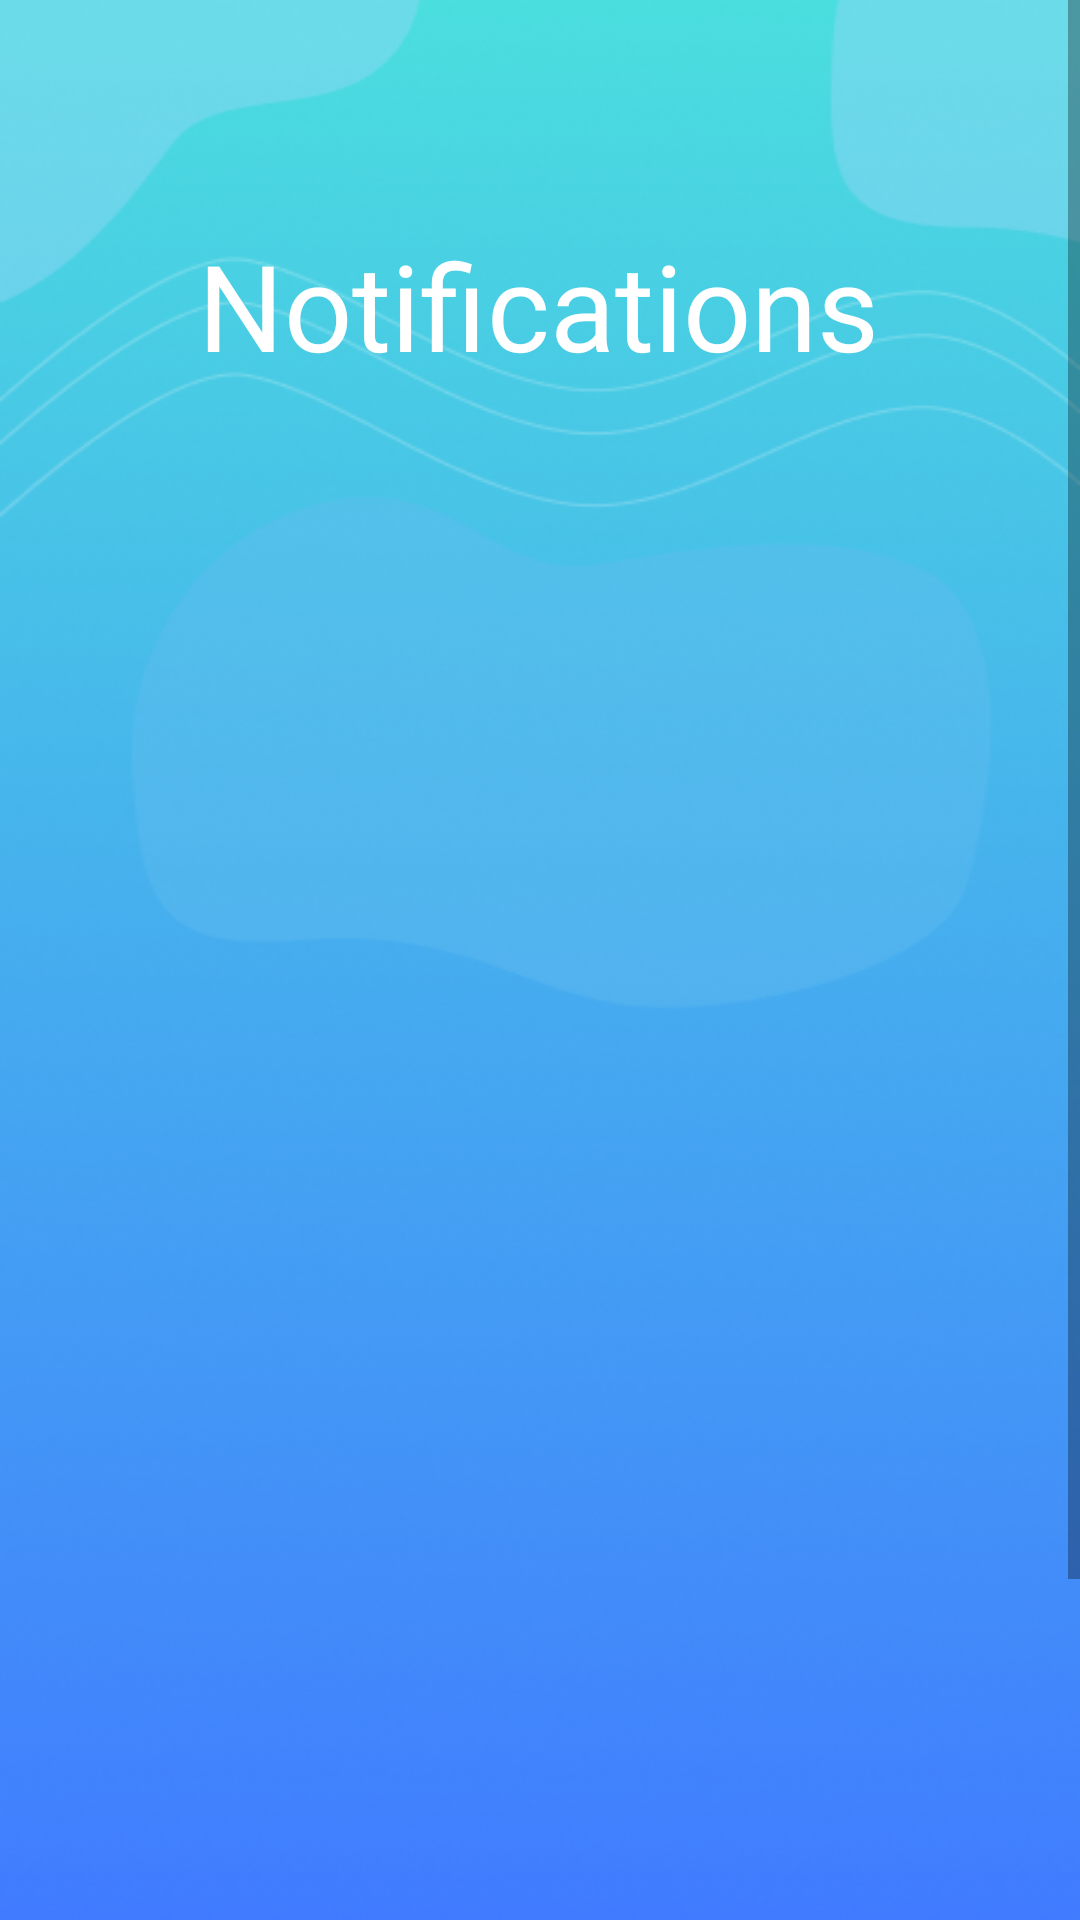

Reconstruct the res/layout file that produces this screen, plus the resources it refers to.
<!-- AndroidManifest.xml: application theme Theme.C19Trace -->
<!-- res/layout/fragment_notification.xml -->
<?xml version="1.0" encoding="utf-8"?>
<ScrollView xmlns:android="http://schemas.android.com/apk/res/android"
    xmlns:app="http://schemas.android.com/apk/res-auto"
    xmlns:tools="http://schemas.android.com/tools"
    android:layout_width="match_parent"
    android:layout_height="match_parent"
    tools:context=".Others.NotificationFragment"
    android:background="@drawable/background">

<androidx.constraintlayout.widget.ConstraintLayout
    android:layout_width="match_parent"
    android:layout_height="match_parent">

    <ImageView
        android:id="@+id/iv_notificationWhiteBox"
        android:layout_width="match_parent"
        android:layout_height="600dp"
        android:layout_marginTop="50dp"
        android:src="@drawable/white_bottom"
        app:layout_constraintEnd_toEndOf="parent"
        app:layout_constraintHorizontal_bias="0.0"
        app:layout_constraintStart_toStartOf="parent"
        app:layout_constraintTop_toBottomOf="@id/tv_notification" />

    <TextView
        android:id="@+id/tv_notification"
        android:layout_width="wrap_content"
        android:layout_height="wrap_content"
        android:layout_marginTop="75dp"
        android:fontFamily="@font/dmsans_bold"
        android:text="Notifications"
        android:textColor="@color/white"
        android:textSize="40sp"
        app:layout_constraintEnd_toEndOf="parent"
        app:layout_constraintHorizontal_bias="0.497"
        app:layout_constraintStart_toStartOf="parent"
        app:layout_constraintTop_toTopOf="parent" />

    <androidx.recyclerview.widget.RecyclerView
        android:id="@+id/recyclerview_notification"
        android:layout_width="match_parent"
        android:layout_height="wrap_content"
        android:layout_marginStart="20dp"
        android:layout_marginTop="50dp"
        android:layout_marginEnd="20dp"
        app:layoutManager="androidx.recyclerview.widget.LinearLayoutManager"
        app:layout_constraintEnd_toEndOf="parent"
        app:layout_constraintStart_toStartOf="parent"
        app:layout_constraintTop_toTopOf="@+id/iv_notificationWhiteBox" />


</androidx.constraintlayout.widget.ConstraintLayout>

</ScrollView>
<!-- resources referenced by this layout -->
<resources>
  <!-- drawable background: png bitmap (drawable, 205490 bytes) -->
  <style name="Theme.C19Trace" parent="Theme.AppCompat.DayNight.NoActionBar">
          
          <item name="colorPrimary">@color/purple_500</item>
          <item name="colorPrimaryVariant">@color/purple_700</item>
          <item name="colorOnPrimary">@color/white</item>
          
          <item name="colorSecondary">@color/teal_200</item>
          <item name="colorSecondaryVariant">@color/teal_700</item>
          <item name="colorOnSecondary">@color/black</item>
          
          <item name="android:statusBarColor" tools:targetApi="l">?attr/colorPrimaryVariant</item>
          
      </style>
  <!-- not gathered from this repository: default colours our renderer supplied (Android Studio template values) -->
  <color name="purple_500">#FF6200EE</color>
  <color name="purple_700">#FF3700B3</color>
  <color name="teal_200">#FF03DAC5</color>
  <color name="teal_700">#FF018786</color>
  <color name="black">#FF000000</color>
  <color name="white">#FFFFFFFF</color>
</resources>
